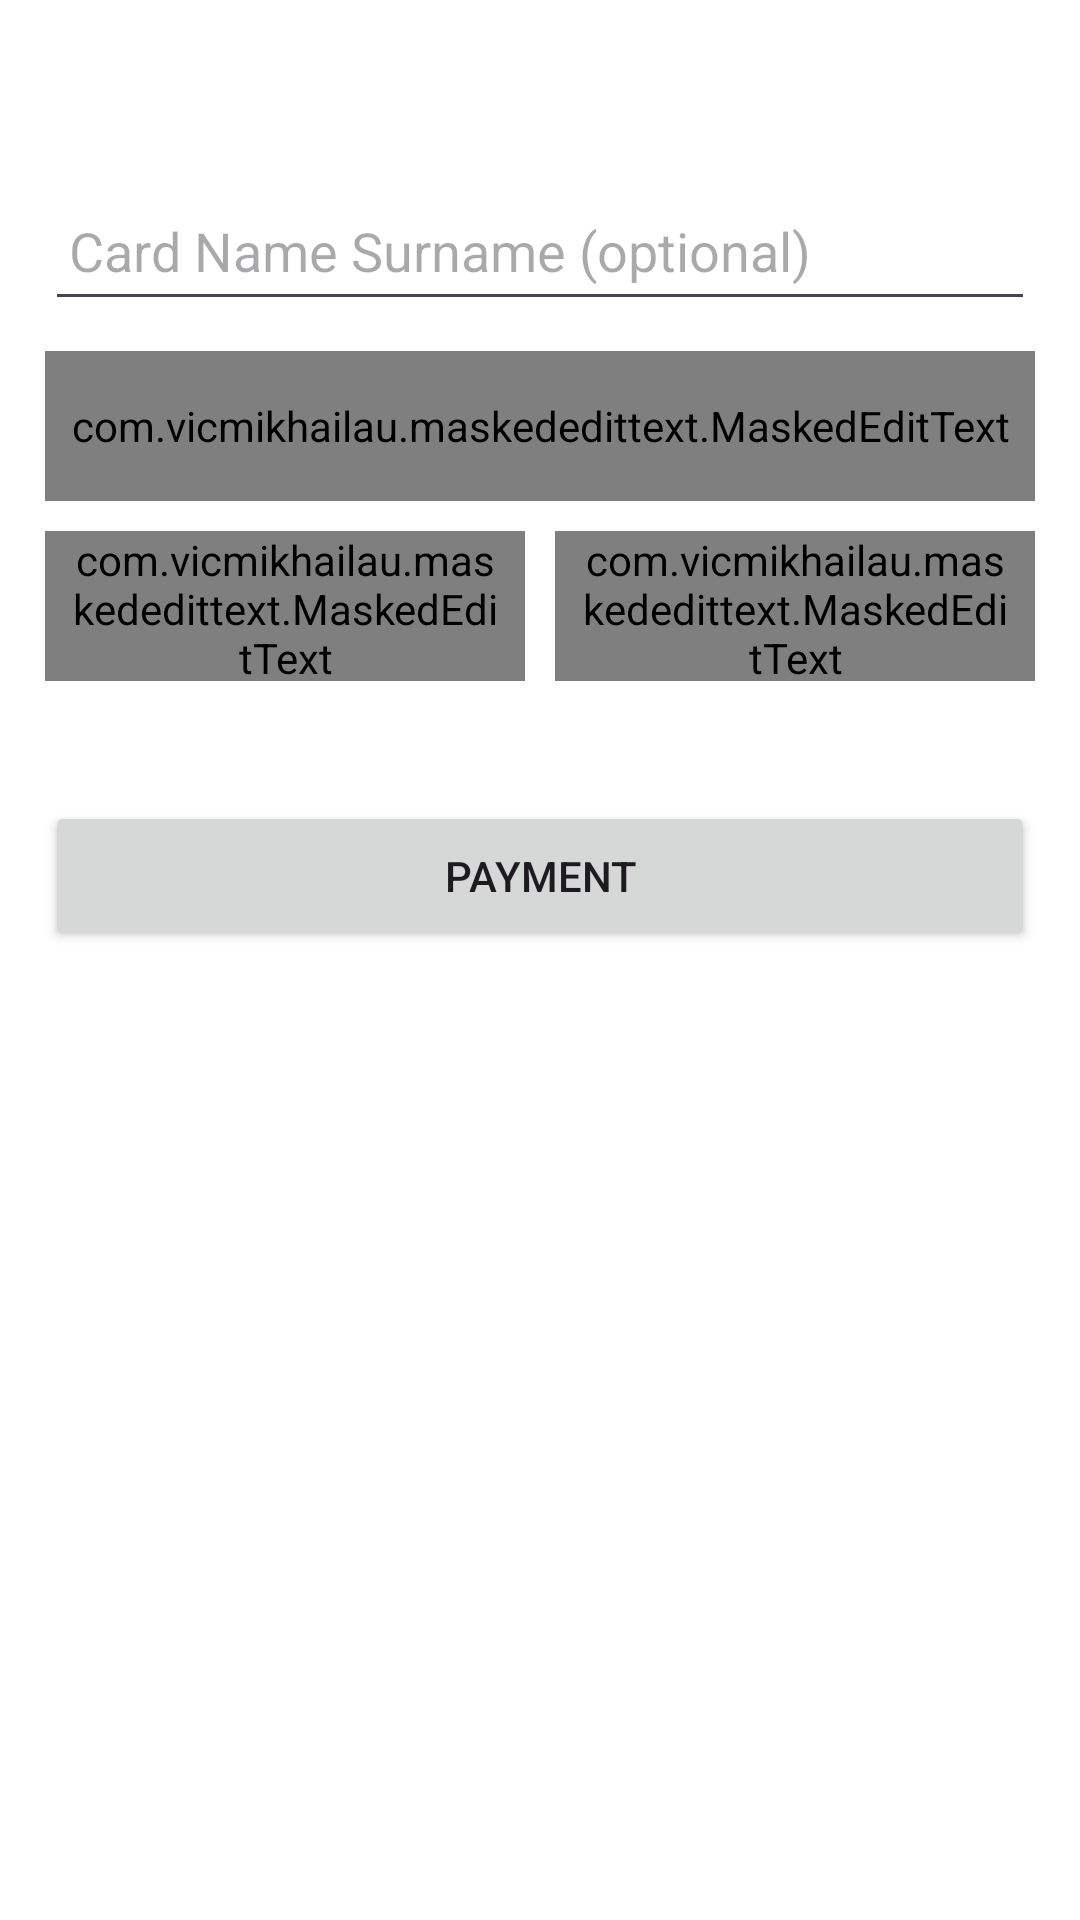

Layout XML and referenced resources for this Android screen:
<!-- AndroidManifest.xml: application theme Theme.StripePaymentAndroid -->
<!-- res/layout/activity_custom_credit_card_payment.xml -->
<?xml version="1.0" encoding="utf-8"?>
<androidx.constraintlayout.widget.ConstraintLayout xmlns:android="http://schemas.android.com/apk/res/android"
    xmlns:app="http://schemas.android.com/apk/res-auto"
    xmlns:tools="http://schemas.android.com/tools"
    android:layout_width="match_parent"
    android:layout_height="match_parent"
    android:background="#FFFFFF"
    tools:context=".activity.CustomCreditCardPaymentActivity">

    <ScrollView
        android:layout_width="0dp"
        android:layout_height="0dp"
        android:layout_marginTop="16dp"
        app:layout_constraintBottom_toBottomOf="parent"
        app:layout_constraintEnd_toEndOf="parent"
        app:layout_constraintHorizontal_bias="0.5"
        app:layout_constraintStart_toStartOf="parent"
        app:layout_constraintTop_toBottomOf="@+id/backBtn"
        app:layout_constraintVertical_bias="0.5">

        <LinearLayout
            android:layout_width="match_parent"
            android:layout_height="wrap_content"
            android:orientation="vertical">

            <EditText
                android:id="@+id/cardnamesurname"
                android:layout_width="match_parent"
                android:layout_height="50dp"
                android:layout_marginStart="15dp"
                android:layout_marginTop="25dp"
                android:layout_marginEnd="15dp"
                android:drawableEnd="@drawable/common_full_open_on_phone"
                android:ems="10"
                android:hint="Card Name Surname (optional)"
                android:inputType="text"
                android:paddingStart="8dp"
                android:paddingEnd="8dp" />

            <com.vicmikhailau.maskededittext.MaskedEditText
                android:id="@+id/cardNumber"
                android:layout_width="match_parent"
                android:layout_height="50dp"
                android:layout_marginStart="15dp"
                android:layout_marginTop="10dp"
                android:layout_marginEnd="15dp"
                android:drawableEnd="@drawable/common_full_open_on_phone"
                android:ems="10"
                android:hint="Card Number"
                android:inputType="numberDecimal"
                android:paddingStart="8dp"
                android:paddingEnd="8dp"
                app:mask="####-####-####-####" />

            <LinearLayout
                android:layout_width="match_parent"
                android:layout_height="wrap_content"
                android:layout_marginStart="15dp"
                android:layout_marginTop="10dp"
                android:layout_marginEnd="15dp"
                android:gravity="center_horizontal"
                android:orientation="horizontal">

                <com.vicmikhailau.maskededittext.MaskedEditText
                    android:id="@+id/cardExpirationDate"
                    android:layout_width="match_parent"
                    android:layout_height="50dp"
                    android:layout_marginEnd="5dp"
                    android:layout_weight="1"
                    android:drawableEnd="@drawable/common_full_open_on_phone"
                    android:hint="MM/YY"
                    android:inputType="numberDecimal"
                    android:paddingStart="8dp"
                    android:paddingEnd="8dp"
                    app:mask="##/##" />

                <com.vicmikhailau.maskededittext.MaskedEditText
                    android:id="@+id/cardCvc"
                    android:layout_width="match_parent"
                    android:layout_height="50dp"
                    android:layout_marginStart="5dp"
                    android:layout_weight="1"
                    android:drawableEnd="@drawable/common_full_open_on_phone"
                    android:hint="CVC"
                    android:inputType="numberDecimal"
                    android:paddingStart="8dp"
                    android:paddingEnd="8dp"
                    app:mask="###" />

                

                
            </LinearLayout>

            <Button
                android:id="@+id/paymentFinishBtn"
                android:layout_width="match_parent"
                android:layout_height="50dp"
                android:layout_marginStart="15dp"
                android:layout_marginTop="40dp"
                android:layout_marginEnd="15dp"
                android:insetTop="0dp"
                android:insetBottom="0dp"
                android:text="Payment" />
        </LinearLayout>
    </ScrollView>

    <ImageView
        android:id="@+id/backBtn"
        android:layout_width="wrap_content"
        android:layout_height="wrap_content"
        android:layout_marginStart="16dp"
        android:layout_marginTop="16dp"
        app:layout_constraintStart_toStartOf="parent"
        app:layout_constraintTop_toTopOf="parent"
        app:srcCompat="@drawable/backarrow" />

</androidx.constraintlayout.widget.ConstraintLayout>
<!-- resources referenced by this layout -->
<resources>
  <style name="Theme.StripePaymentAndroid" parent="Base.Theme.StripePaymentAndroid" />
  <style name="Base.Theme.StripePaymentAndroid" parent="Theme.Material3.DayNight.NoActionBar">
          
          
      </style>
</resources>
